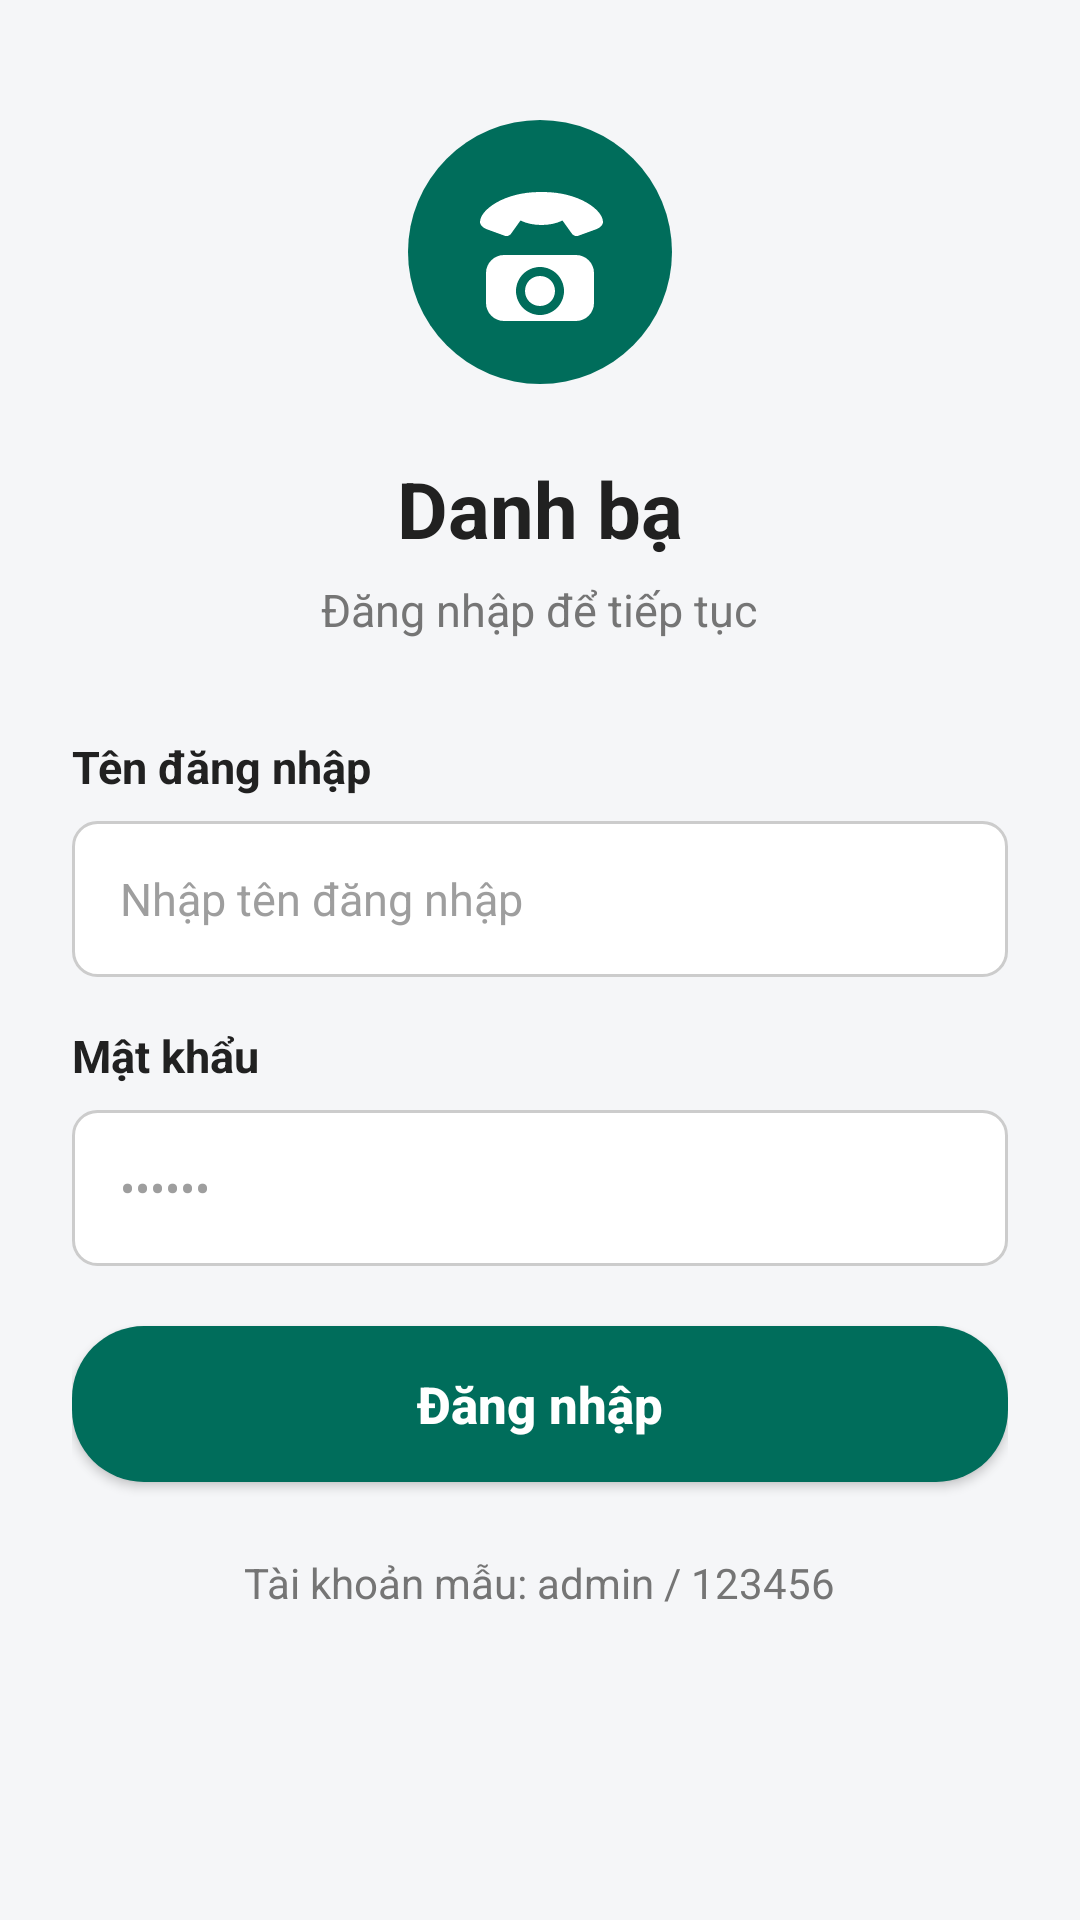

Android layout source for this screen:
<!-- AndroidManifest.xml: application theme Theme.TH2danh_ba -->
<!-- res/layout/activity_login.xml -->
<?xml version="1.0" encoding="utf-8"?>
<ScrollView xmlns:android="http://schemas.android.com/apk/res/android"
    android:id="@+id/rootLayout"
    android:layout_width="match_parent"
    android:layout_height="match_parent"
    android:background="@color/bg_light_gray"
    android:fillViewport="true">

    <LinearLayout
        android:layout_width="match_parent"
        android:layout_height="wrap_content"
        android:gravity="center_horizontal"
        android:orientation="vertical"
        android:paddingStart="24dp"
        android:paddingTop="36dp"
        android:paddingEnd="24dp"
        android:paddingBottom="30dp">

        
        <ImageView
            android:id="@+id/ivLogo"
            android:layout_width="96dp"
            android:layout_height="96dp"
            android:contentDescription="@string/login_title"
            android:src="@drawable/ic_phone_logo" />

        
        <TextView
            android:layout_width="wrap_content"
            android:layout_height="wrap_content"
            android:layout_marginTop="20dp"
            android:text="@string/login_title"
            android:textColor="@color/text_primary"
            android:textSize="26sp"
            android:textStyle="bold" />

        <TextView
            android:layout_width="wrap_content"
            android:layout_height="wrap_content"
            android:layout_marginTop="6dp"
            android:text="@string/login_subtitle"
            android:textColor="@color/text_secondary"
            android:textSize="15sp" />

        
        <LinearLayout
            android:layout_width="match_parent"
            android:layout_height="wrap_content"
            android:layout_marginTop="32dp"
            android:orientation="vertical">

            
            <TextView
                android:layout_width="wrap_content"
                android:layout_height="wrap_content"
                android:text="@string/username_label"
                android:textColor="@color/text_primary"
                android:textSize="15sp"
                android:textStyle="bold" />

            <EditText
                android:id="@+id/etUsername"
                android:layout_width="match_parent"
                android:layout_height="52dp"
                android:layout_marginTop="8dp"
                android:background="@drawable/bg_input_field"
                android:hint="@string/username_hint"
                android:importantForAutofill="no"
                android:inputType="text"
                android:paddingStart="16dp"
                android:paddingEnd="16dp"
                android:textColor="@color/text_primary"
                android:textColorHint="@color/text_hint"
                android:textSize="15sp" />

            
            <TextView
                android:layout_width="wrap_content"
                android:layout_height="wrap_content"
                android:layout_marginTop="16dp"
                android:text="@string/password_label"
                android:textColor="@color/text_primary"
                android:textSize="15sp"
                android:textStyle="bold" />

            <EditText
                android:id="@+id/etPassword"
                android:layout_width="match_parent"
                android:layout_height="52dp"
                android:layout_marginTop="8dp"
                android:background="@drawable/bg_input_field"
                android:hint="@string/password_hint"
                android:importantForAutofill="no"
                android:inputType="textPassword"
                android:paddingStart="16dp"
                android:paddingEnd="16dp"
                android:textColor="@color/text_primary"
                android:textColorHint="@color/text_hint"
                android:textSize="15sp" />

            
            <TextView
                android:id="@+id/tvErrorMessage"
                android:layout_width="wrap_content"
                android:layout_height="wrap_content"
                android:layout_marginTop="12dp"
                android:textColor="@color/color_danger"
                android:textSize="14sp"
                android:visibility="gone" />

            
            <androidx.appcompat.widget.AppCompatButton
                android:id="@+id/btnLogin"
                android:layout_width="match_parent"
                android:layout_height="52dp"
                android:layout_marginTop="20dp"
                android:background="@drawable/bg_button_primary"
                android:text="@string/btn_login"
                android:textAllCaps="false"
                android:textColor="@color/white"
                android:textSize="17sp"
                android:textStyle="bold" />

            
            <TextView
                android:layout_width="wrap_content"
                android:layout_height="wrap_content"
                android:layout_gravity="center_horizontal"
                android:layout_marginTop="24dp"
                android:text="@string/login_sample_account"
                android:textColor="@color/text_secondary"
                android:textSize="14sp" />

        </LinearLayout>

    </LinearLayout>
</ScrollView>
<!-- resources referenced by this layout -->
<resources>
  <color name="bg_light_gray">#F5F6F8</color>
  <color name="color_danger">#D32F2F</color>
  <color name="text_hint">#9E9E9E</color>
  <color name="text_primary">#212121</color>
  <color name="text_secondary">#757575</color>
  <color name="white">#FFFFFFFF</color>
  <!-- drawable bg_button_primary (drawable) -->
  <?xml version="1.0" encoding="utf-8"?>
  <ripple xmlns:android="http://schemas.android.com/apk/res/android"
      android:color="#33FFFFFF">
      <item>
          <shape android:shape="rectangle">
              <solid android:color="@color/teal_button" />
              <corners android:radius="24dp" />
          </shape>
      </item>
  </ripple>
  <!-- drawable bg_input_field (drawable) -->
  <?xml version="1.0" encoding="utf-8"?>
  <shape xmlns:android="http://schemas.android.com/apk/res/android"
      android:shape="rectangle">
      <solid android:color="@color/white" />
      <stroke
          android:width="1dp"
          android:color="@color/border_gray" />
      <corners android:radius="8dp" />
  </shape>
  <!-- drawable ic_phone_logo (drawable) -->
  <vector xmlns:android="http://schemas.android.com/apk/res/android"
      android:width="96dp"
      android:height="96dp"
      android:viewportWidth="96"
      android:viewportHeight="96">
      
      <path
          android:fillColor="@color/teal_button"
          android:pathData="M48,48m-44,0a44,44 0,1 1,88 0a44,44 0,1 1,-88 0" />
      
      <path
          android:fillColor="#FFFFFFFF"
          android:pathData="M48,28c-12,0 -20,6 -20,10c0,1 1,2 2.5,2.5l5.5,2c1,0.5 2,0 2.5,-0.8l3,-4.2c2,1 4.5,1.5 7,1.5s5,-0.5 7,-1.5l3,4.2c0.5,0.8 1.5,1.3 2.5,0.8l5.5,-2c1.5,-0.5 2.5,-1.5 2.5,-2.5c0,-4 -8,-10 -20,-10zM36,49h24c3.3,0 6,2.7 6,6v10c0,3.3 -2.7,6 -6,6H36c-3.3,0 -6,-2.7 -6,-6V55c0,-3.3 2.7,-6 6,-6zm12,4c-4.4,0 -8,3.6 -8,8s3.6,8 8,8 8,-3.6 8,-8 -3.6,-8 -8,-8zm0,3c2.8,0 5,2.2 5,5s-2.2,5 -5,5 -5,-2.2 -5,-5 2.2,-5 5,-5z" />
  </vector>
  <string name="btn_login">Đăng nhập</string>
  <string name="login_sample_account">Tài khoản mẫu: admin / 123456</string>
  <string name="login_subtitle">Đăng nhập để tiếp tục</string>
  <string name="login_title">Danh bạ</string>
  <string name="password_hint">••••••</string>
  <string name="password_label">Mật khẩu</string>
  <string name="username_hint">Nhập tên đăng nhập</string>
  <string name="username_label">Tên đăng nhập</string>
  <style name="Theme.TH2danh_ba" parent="Base.Theme.TH2danh_ba" />
  <color name="teal_button">#006D5B</color>
  <color name="border_gray">#CCCCCC</color>
  <style name="Base.Theme.TH2danh_ba" parent="Theme.Material3.Light.NoActionBar">
          
          <item name="colorPrimary">@color/primary_teal</item>
          <item name="colorPrimaryVariant">@color/primary_teal_dark</item>
          <item name="colorOnPrimary">@color/white</item>
          <item name="android:statusBarColor">@color/primary_teal_dark</item>
          <item name="android:windowLightStatusBar">false</item>
      </style>
  <color name="primary_teal">#00796B</color>
  <color name="primary_teal_dark">#004D40</color>
</resources>
